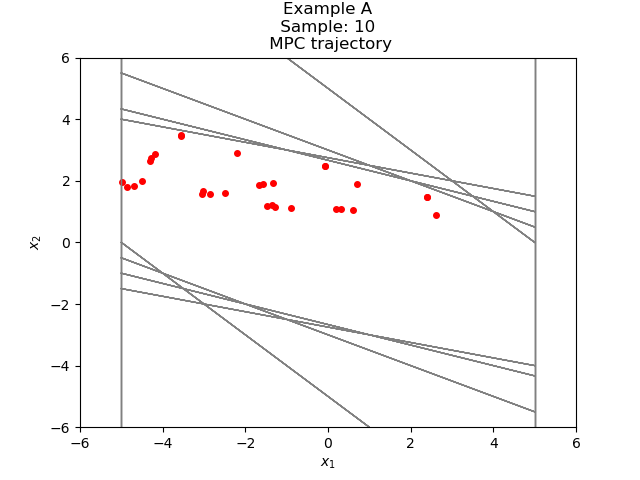

The file beside this chart, header and first rows:
-3.551768733008137779e+00, 3.476164957174960879e+00
-7.560377583317690053e-02, 2.476164958382786718e+00
2.400561182549609818e+00, 1.475943862907940218e+00
